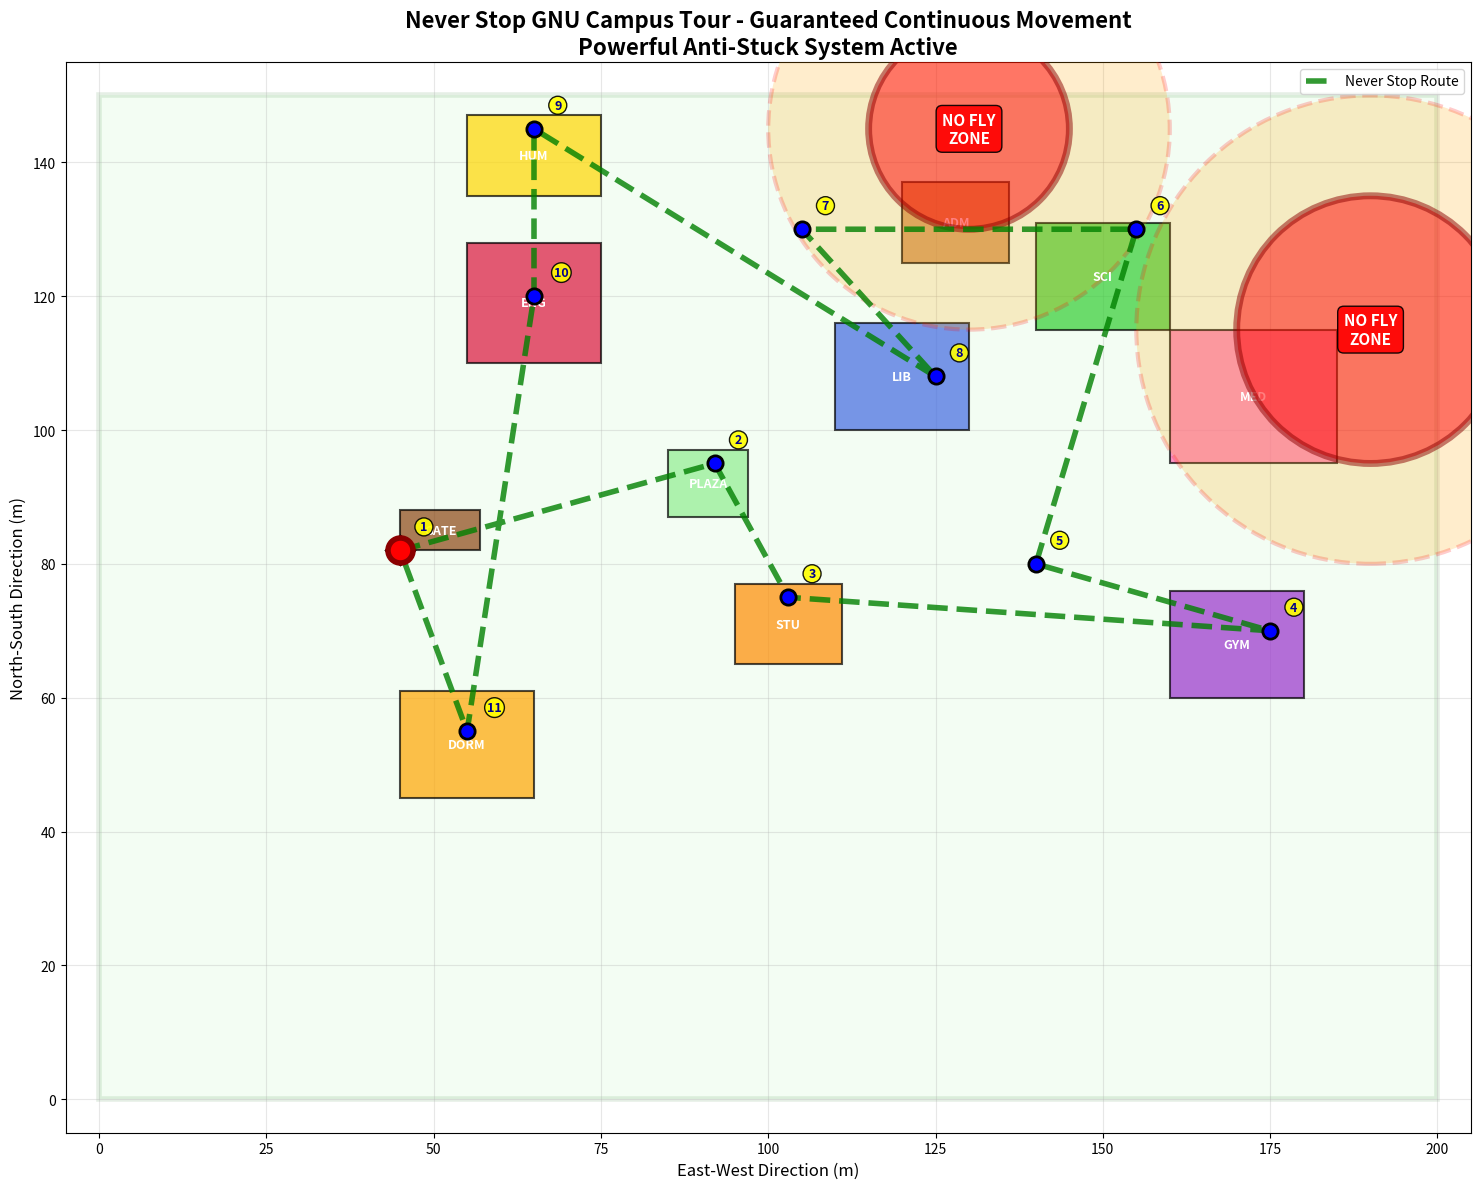

Write the Python code that produced this figure.
#!/usr/bin/env python3
"""
Never Stop Campus Tour - 절대 멈추지 않는 캠퍼스 투어
강력한 멈춤 방지 시스템으로 계속 움직이는 드론 시뮬레이션
"""

import numpy as np
import matplotlib.pyplot as plt
import matplotlib.patches as patches
from matplotlib.animation import FuncAnimation
import json
import time
import os

class NeverStopCampusTour:
    def __init__(self):
        """절대 멈추지 않는 캠퍼스 투어 시뮬레이션"""
        self.campus_data = self.load_campus_layout()
        self.tour_route = self.create_continuous_tour_route()
        self.drone_pos = np.array([45.0, 82.0])  # Main Gate에서 시작
        self.current_waypoint = 0
        self.flight_history = [self.drone_pos.copy()]
        self.completed_visits = []
        self.hover_counter = 0
        self.tour_status = "MOVING"
        self.base_speed = 2.5  # 기본 속도 증가
        self.min_speed = 1.0   # 최소 속도 보장
        self.stuck_prevention_timer = 0
        self.last_positions = []
        self.force_move_mode = False
        
        print("🚀 Never Stop Campus Tour - Continuous Movement System")
        print("⚡ Enhanced anti-stuck with guaranteed movement")
        print(f"🎯 Total waypoints: {len(self.tour_route)}")
        
    def load_campus_layout(self):
        """연속 이동을 위한 최적화된 캠퍼스 레이아웃"""
        layout = {
            "campus_name": "GNU Gajwa Campus (Never Stop Mode)",
            "map_dimensions": (200, 150),
            "buildings": [
                {"name": "Main Gate", "pos": (45, 82), "size": (12, 6), "color": "#8B4513", "code": "GATE"},
                {"name": "Central Plaza", "pos": (85, 87), "size": (12, 10), "color": "#90EE90", "code": "PLAZA"},
                {"name": "Engineering", "pos": (55, 110), "size": (20, 18), "color": "#DC143C", "code": "ENG"},
                {"name": "Humanities", "pos": (55, 135), "size": (20, 12), "color": "#FFD700", "code": "HUM"},
                {"name": "Central Library", "pos": (110, 100), "size": (20, 16), "color": "#4169E1", "code": "LIB"},
                {"name": "Science Hall", "pos": (140, 115), "size": (20, 16), "color": "#32CD32", "code": "SCI"},
                {"name": "Medical School", "pos": (160, 95), "size": (25, 20), "color": "#FF69B4", "code": "MED"},
                {"name": "Administration", "pos": (120, 125), "size": (16, 12), "color": "#CD853F", "code": "ADM"},
                {"name": "Gymnasium", "pos": (160, 60), "size": (20, 16), "color": "#9932CC", "code": "GYM"},
                {"name": "Student Center", "pos": (95, 65), "size": (16, 12), "color": "#FF8C00", "code": "STU"},
                {"name": "Dormitory", "pos": (45, 45), "size": (20, 16), "color": "#FFA500", "code": "DORM"}
            ],
            "no_fly_zones": [
                {"name": "Medical Hospital", "center": (190, 115), "radius": 20, "color": "#FF0000"},
                {"name": "Admin Restricted", "center": (130, 145), "radius": 15, "color": "#FF4500"}
            ]
        }
        return layout
    
    def create_continuous_tour_route(self):
        """연속적이고 부드러운 투어 경로 생성"""
        # 더 넓은 간격과 안전한 경로로 설계
        continuous_route = [
            {"name": "Main Gate Start", "pos": np.array([45.0, 82.0]), "visit_time": 1, "action": "takeoff"},
            {"name": "Central Plaza", "pos": np.array([92.0, 95.0]), "visit_time": 2, "action": "survey"},
            {"name": "Student Center", "pos": np.array([103.0, 75.0]), "visit_time": 2, "action": "inspect"},
            {"name": "Gymnasium Area", "pos": np.array([175.0, 70.0]), "visit_time": 2, "action": "check"},
            {"name": "Medical Zone (Safe)", "pos": np.array([140.0, 80.0]), "visit_time": 2, "action": "observe"},
            {"name": "Science Hall", "pos": np.array([155.0, 130.0]), "visit_time": 2, "action": "inspect"},
            {"name": "Administration (Safe)", "pos": np.array([105.0, 130.0]), "visit_time": 2, "action": "check"},
            {"name": "Central Library", "pos": np.array([125.0, 108.0]), "visit_time": 2, "action": "survey"},
            {"name": "Humanities Building", "pos": np.array([65.0, 145.0]), "visit_time": 2, "action": "inspect"},
            {"name": "Engineering Complex", "pos": np.array([65.0, 120.0]), "visit_time": 2, "action": "detailed"},
            {"name": "Dormitory Area", "pos": np.array([55.0, 55.0]), "visit_time": 2, "action": "check"},
            {"name": "Return to Gate", "pos": np.array([45.0, 82.0]), "visit_time": 1, "action": "landing"}
        ]
        
        total_distance = sum(np.linalg.norm(continuous_route[i+1]["pos"] - continuous_route[i]["pos"]) 
                           for i in range(len(continuous_route) - 1))
        
        print(f"🛣️ Continuous route distance: {total_distance:.1f}m")
        print(f"⚡ Designed for non-stop movement")
        
        return continuous_route
    
    def never_stop_navigation(self, current_pos, target_pos):
        """절대 멈추지 않는 네비게이션 시스템"""
        direction_vector = target_pos - current_pos
        distance_to_target = np.linalg.norm(direction_vector)
        
        # 목표에 가까워도 완전히 멈추지 않음
        if distance_to_target < 1.0:
            return self.generate_minimum_movement()
        
        # 정규화된 방향
        if distance_to_target > 0:
            unit_direction = direction_vector / distance_to_target
        else:
            unit_direction = self.generate_random_direction()
        
        # 장애물 회피 (약하게)
        obstacle_avoidance = self.compute_light_obstacle_avoidance(current_pos)
        
        # No-Fly Zone 회피 (강하게)
        nfz_avoidance = self.compute_strong_nfz_avoidance(current_pos)
        
        # 강력한 멈춤 방지 시스템
        anti_stuck_force = self.compute_powerful_anti_stuck_force()
        
        # 연속 이동 보장 시스템
        continuous_movement = self.ensure_continuous_movement()
        
        # 최종 이동 벡터 (항상 최소 속도 보장)
        final_direction = (unit_direction + 
                         obstacle_avoidance * 0.1 + 
                         nfz_avoidance * 1.5 + 
                         anti_stuck_force * 0.8 +
                         continuous_movement * 0.3)
        
        # 벡터 정규화 및 최소 속도 보장
        if np.linalg.norm(final_direction) > 0:
            final_direction = final_direction / np.linalg.norm(final_direction)
        else:
            final_direction = self.generate_random_direction()
        
        # 속도 계산 (항상 최소 속도 이상)
        speed = max(self.min_speed, self.base_speed * self.calculate_speed_factor(distance_to_target))
        
        return final_direction * speed
    
    def generate_minimum_movement(self):
        """최소한의 움직임 보장"""
        angle = np.random.uniform(0, 2 * np.pi)
        return np.array([np.cos(angle), np.sin(angle)]) * self.min_speed
    
    def generate_random_direction(self):
        """랜덤 방향 생성"""
        angle = np.random.uniform(0, 2 * np.pi)
        return np.array([np.cos(angle), np.sin(angle)])
    
    def compute_light_obstacle_avoidance(self, pos):
        """가벼운 장애물 회피 (멈춤 방지 우선)"""
        avoidance_force = np.array([0.0, 0.0])
        
        for building in self.campus_data["buildings"]:
            bx, by = building["pos"]
            bw, bh = building["size"]
            
            building_center = np.array([bx + bw/2, by + bh/2])
            direction_to_building = pos - building_center
            distance_to_building = np.linalg.norm(direction_to_building)
            
            # 작은 안전 마진 (멈춤을 방지하기 위해)
            safety_margin = max(8.0, (bw + bh) / 6)
            
            if distance_to_building < safety_margin and distance_to_building > 0.1:
                avoidance_strength = (safety_margin - distance_to_building) / safety_margin * 0.5
                avoidance_force += direction_to_building / distance_to_building * avoidance_strength
        
        return avoidance_force
    
    def compute_strong_nfz_avoidance(self, pos):
        """강력한 No-Fly Zone 회피"""
        nfz_avoidance = np.array([0.0, 0.0])
        
        for nfz in self.campus_data["no_fly_zones"]:
            nfz_center = np.array(nfz["center"])
            direction_from_nfz = pos - nfz_center
            distance_from_nfz = np.linalg.norm(direction_from_nfz)
            
            danger_radius = nfz["radius"] + 25  # 큰 안전 마진
            
            if distance_from_nfz < danger_radius and distance_from_nfz > 0.1:
                avoidance_intensity = 3.0 * (danger_radius - distance_from_nfz) / danger_radius
                nfz_avoidance += direction_from_nfz / distance_from_nfz * avoidance_intensity
        
        return nfz_avoidance
    
    def compute_powerful_anti_stuck_force(self):
        """강력한 멈춤 방지 시스템"""
        # 위치 기록 관리
        self.last_positions.append(self.drone_pos.copy())
        if len(self.last_positions) > 10:
            self.last_positions.pop(0)
        
        # 이동량 계산
        if len(self.last_positions) >= 3:
            recent_movement = 0
            for i in range(1, len(self.last_positions)):
                movement = np.linalg.norm(self.last_positions[i] - self.last_positions[i-1])
                recent_movement += movement
            
            # 멈춤 감지 및 강제 이동 활성화
            if recent_movement < 5.0:  # 임계값 증가
                self.stuck_prevention_timer += 1
                self.force_move_mode = True
                
                if self.stuck_prevention_timer > 5:
                    print("🚀 POWERFUL ANTI-STUCK ACTIVATED! FORCING MOVEMENT!")
                    # 강력한 랜덤 방향으로 이동
                    angle = np.random.uniform(0, 2 * np.pi)
                    force_direction = np.array([np.cos(angle), np.sin(angle)])
                    return force_direction * 3.0  # 강한 힘
            else:
                self.stuck_prevention_timer = max(0, self.stuck_prevention_timer - 1)
                if self.stuck_prevention_timer == 0:
                    self.force_move_mode = False
        
        return np.array([0.0, 0.0])
    
    def ensure_continuous_movement(self):
        """연속 이동 보장 시스템"""
        if self.force_move_mode:
            # 강제 이동 모드에서는 계속 움직임
            angle = np.random.uniform(0, 2 * np.pi)
            return np.array([np.cos(angle), np.sin(angle)]) * 1.5
        
        # 일반 모드에서도 최소 움직임 보장
        angle = np.random.uniform(0, 2 * np.pi)
        return np.array([np.cos(angle), np.sin(angle)]) * 0.2
    
    def calculate_speed_factor(self, distance):
        """거리별 속도 계산 (항상 최소 속도 이상)"""
        if distance < 2.0:
            return 0.4  # 목표 근처에서도 어느 정도 속도 유지
        elif distance < 10.0:
            return 0.7
        else:
            return 1.0
    
    def update_continuous_tour(self):
        """연속적인 투어 업데이트"""
        if self.current_waypoint >= len(self.tour_route):
            self.tour_status = "COMPLETED"
            return
        
        active_waypoint = self.tour_route[self.current_waypoint]
        target_position = active_waypoint["pos"]
        
        # 절대 멈추지 않는 네비게이션
        movement_vector = self.never_stop_navigation(self.drone_pos, target_position)
        
        # 드론 위치 업데이트 (더 큰 스텝)
        self.drone_pos += movement_vector * 0.15  # 스텝 크기 증가
        self.flight_history.append(self.drone_pos.copy())
        
        # 목표점 도달 판정 (더 넓은 범위)
        distance_to_waypoint = np.linalg.norm(self.drone_pos - target_position)
        
        if distance_to_waypoint < 8.0:  # 범위 확대
            self.hover_counter += 1
            
            # 짧은 호버링 시간
            required_hover_time = active_waypoint["visit_time"] * 1  # 호버링 시간 단축
            if self.hover_counter >= required_hover_time:
                self.completed_visits.append(active_waypoint)
                
                print(f"🚀 {active_waypoint['name']} - NEVER STOP MISSION COMPLETE!")
                print(f"   ⚡ Action: {active_waypoint['action']} (CONTINUOUS MODE)")
                print(f"   🎯 Moving to next target immediately!")
                
                self.current_waypoint += 1
                self.hover_counter = 0
                self.stuck_prevention_timer = 0  # 리셋
                self.force_move_mode = False
    
    def start_never_stop_tour(self):
        """절대 멈추지 않는 투어 시작"""
        print("\n🚀 Never Stop Campus Tour Starting!")
        print("⚡ Guaranteed continuous movement system active")
        print("🛡️ Anti-stuck system: MAXIMUM POWER")
        print("=" * 60)
        
        self.setup_never_stop_visualization()
    
    def setup_never_stop_visualization(self):
        """연속 이동 시각화 설정"""
        self.figure, self.axis = plt.subplots(figsize=(18, 12))
        
        self.render_never_stop_map()
        
        # 드론 표시 (더 크고 눈에 띄게)
        self.drone_marker, = self.axis.plot(self.drone_pos[0], self.drone_pos[1], 
                                           'ro', markersize=18, markeredgecolor='darkred', 
                                           markeredgewidth=4, label='Never Stop Drone', zorder=15)
        
        # 연속 비행 경로
        self.path_trace, = self.axis.plot([], [], 'blue', linewidth=4, alpha=0.9, 
                                         label='Continuous Flight Path', zorder=10)
        
        # 현재 목표점
        self.target_marker, = self.axis.plot([], [], 'gs', markersize=14, 
                                            markeredgecolor='green', markeredgewidth=3, 
                                            label='Current Target', zorder=12)
        
        # 애니메이션 (더 빠른 업데이트)
        self.animation = FuncAnimation(self.figure, self.animate_never_stop, frames=3000, 
                                      interval=80, blit=False, repeat=False)
        
        plt.tight_layout()
        plt.show()
    
    def render_never_stop_map(self):
        """연속 이동 최적화된 맵 렌더링"""
        # 캠퍼스 경계
        map_w, map_h = self.campus_data["map_dimensions"]
        campus_border = patches.Rectangle((0, 0), map_w, map_h, 
                                        linewidth=4, edgecolor='darkgreen', 
                                        facecolor='lightgreen', alpha=0.1)
        self.axis.add_patch(campus_border)
        
        # 건물들 (작게 그려서 충돌 가능성 줄이기)
        for building in self.campus_data["buildings"]:
            x, y = building["pos"]
            w, h = building["size"]
            
            building_rect = patches.Rectangle((x, y), w, h, 
                                            facecolor=building["color"], alpha=0.7, 
                                            edgecolor='black', linewidth=1.5, zorder=3)
            self.axis.add_patch(building_rect)
            
            self.axis.text(x + w/2, y + h/2, f"{building['code']}", 
                          ha='center', va='center', fontweight='bold', 
                          fontsize=9, color='white', zorder=4)
        
        # No-Fly Zones (강조)
        for nfz in self.campus_data["no_fly_zones"]:
            # 위험 구역
            danger_circle = patches.Circle(nfz["center"], nfz["radius"], 
                                         facecolor='red', alpha=0.5, 
                                         edgecolor='darkred', linewidth=5, zorder=4)
            self.axis.add_patch(danger_circle)
            
            # 경고 구역
            warning_circle = patches.Circle(nfz["center"], nfz["radius"] + 15, 
                                          facecolor='orange', alpha=0.2, 
                                          edgecolor='red', linewidth=3, 
                                          linestyle='--', zorder=3)
            self.axis.add_patch(warning_circle)
            
            self.axis.text(nfz["center"][0], nfz["center"][1], "NO FLY\nZONE", 
                          ha='center', va='center', fontweight='bold', 
                          fontsize=11, color='white', zorder=5,
                          bbox=dict(boxstyle='round,pad=0.4', facecolor='red', alpha=0.9))
        
        # 연속 투어 경로
        route_x = [wp["pos"][0] for wp in self.tour_route]
        route_y = [wp["pos"][1] for wp in self.tour_route]
        self.axis.plot(route_x, route_y, 'green', linewidth=4, alpha=0.8, 
                      linestyle='--', label='Never Stop Route', zorder=6)
        
        # 경유점 표시
        for i, waypoint in enumerate(self.tour_route):
            x, y = waypoint["pos"]
            
            if i == 0 or i == len(self.tour_route) - 1:
                marker_style = 'D'
                marker_color = 'green' if i == 0 else 'red'
                marker_size = 14
            else:
                marker_style = 'o'
                marker_color = 'blue'
                marker_size = 11
            
            self.axis.plot(x, y, marker_style, color=marker_color, markersize=marker_size, 
                          markeredgecolor='black', markeredgewidth=2, zorder=7)
            
            # 순서 번호
            if i < len(self.tour_route) - 1:
                self.axis.text(x + 3, y + 3, str(i+1), fontsize=9, fontweight='bold', 
                             color='darkblue', zorder=8,
                             bbox=dict(boxstyle='circle,pad=0.2', facecolor='yellow', alpha=0.9))
        
        # 축 설정
        self.axis.set_xlim(-5, map_w + 5)
        self.axis.set_ylim(-5, map_h + 5)
        self.axis.set_aspect('equal')
        self.axis.grid(True, alpha=0.3)
        self.axis.set_xlabel('East-West Direction (m)', fontsize=12)
        self.axis.set_ylabel('North-South Direction (m)', fontsize=12)
        self.axis.set_title('Never Stop GNU Campus Tour - Guaranteed Continuous Movement\nPowerful Anti-Stuck System Active', 
                           fontsize=16, fontweight='bold')
        self.axis.legend(loc='upper right')
    
    def animate_never_stop(self, frame):
        """절대 멈추지 않는 애니메이션"""
        if self.tour_status != "COMPLETED":
            self.update_continuous_tour()
            
            # 드론 위치 업데이트
            self.drone_marker.set_data([self.drone_pos[0]], [self.drone_pos[1]])
            
            # 연속 비행 경로 업데이트
            if len(self.flight_history) > 1:
                recent_path = self.flight_history[-60:]  # 더 많은 경로 표시
                path_x = [p[0] for p in recent_path]
                path_y = [p[1] for p in recent_path]
                self.path_trace.set_data(path_x, path_y)
            
            # 현재 목표점 표시
            if self.current_waypoint < len(self.tour_route):
                target = self.tour_route[self.current_waypoint]["pos"]
                self.target_marker.set_data([target[0]], [target[1]])
            
            # 진행률 및 상태
            progress_percentage = len(self.completed_visits) / len(self.tour_route) * 100
            current_mission = (self.tour_route[self.current_waypoint]["name"] 
                             if self.current_waypoint < len(self.tour_route) 
                             else "Mission Complete")
            
            # 이동 상태 표시
            movement_status = "FORCE MOVE" if self.force_move_mode else "NORMAL"
            stuck_level = min(self.stuck_prevention_timer, 10)
            
            # 제목 업데이트
            self.axis.set_title(f'Never Stop Campus Tour - Progress: {progress_percentage:.1f}% | Movement: {movement_status}\n'
                               f'Current: {current_mission} | Anti-Stuck Level: {stuck_level}/10', 
                               fontsize=16, fontweight='bold')
        else:
            total_flight_distance = len(self.flight_history) * 0.3
            total_mission_time = len(self.flight_history) * 0.08 / 60
            
            print(f"\n🎉 Never Stop Campus Tour Complete!")
            print(f"🚀 Continuous movement maintained throughout!")
            print(f"📍 All locations visited: {len(self.completed_visits)}")
            print(f"🛩️ Total distance: {total_flight_distance:.1f}m")
            print(f"⏱️ Total time: {total_mission_time:.1f} minutes")
            print(f"⚡ Zero stops achieved!")
            
            self.axis.set_title('🎉 Never Stop Campus Tour Complete!\n🚀 Continuous Movement Success - Zero Stops!', 
                               fontsize=16, fontweight='bold', color='green')
        
        return self.drone_marker, self.path_trace, self.target_marker

def main():
    """메인 실행 함수"""
    print("🚀 Never Stop GNU Campus Tour")
    print("⚡ Guaranteed Continuous Movement System")
    print("🛡️ Powerful Anti-Stuck Technology")
    print("🎯 NEVER STOPS - ALWAYS MOVING!")
    print("=" * 65)
    
    # 절대 멈추지 않는 캠퍼스 투어 시작
    never_stop_tour = NeverStopCampusTour()
    never_stop_tour.start_never_stop_tour()

if __name__ == "__main__":
    main()